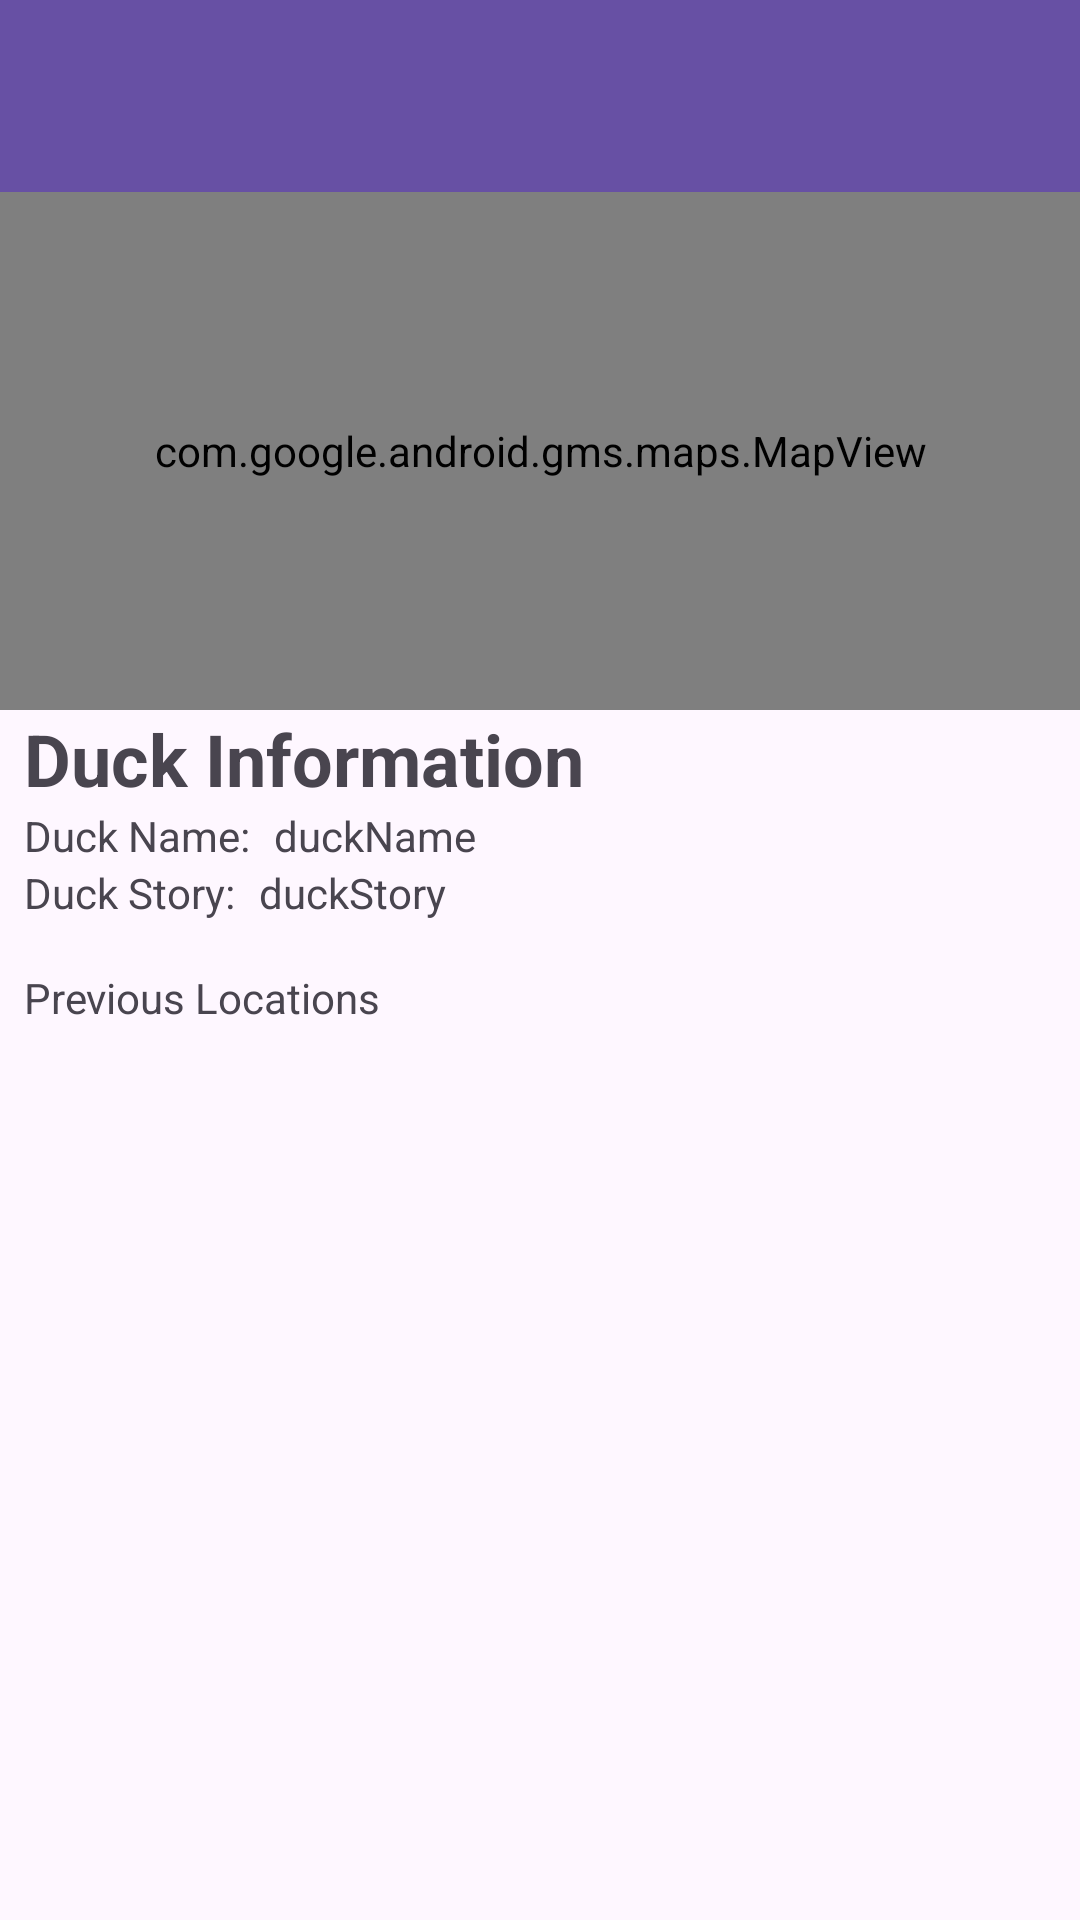

Layout XML and referenced resources for this Android screen:
<!-- AndroidManifest.xml: application theme Theme.DuckDuckJeep -->
<!-- res/layout/fragment_tracking.xml -->
<?xml version="1.0" encoding="utf-8"?>
<LinearLayout xmlns:android="http://schemas.android.com/apk/res/android"
    xmlns:app="http://schemas.android.com/apk/res-auto"
    xmlns:tools="http://schemas.android.com/tools"
    android:layout_width="match_parent"
    android:layout_height="match_parent"
    android:orientation="vertical"
    tools:context=".fragments.trackingFragment">

    <androidx.appcompat.widget.Toolbar
        android:id="@+id/trackingToolbar"
        android:layout_width="match_parent"
        android:layout_height="wrap_content"
        android:background="?attr/colorPrimary"
        android:minHeight="?attr/actionBarSize"
        app:titleTextColor="@color/white"
        app:navigationIcon="@drawable/baseline_close_24"
        android:theme="?attr/actionBarTheme" />

    <androidx.constraintlayout.widget.ConstraintLayout
        android:layout_width="match_parent"
        android:layout_height="match_parent">

        <com.google.android.gms.maps.MapView
            android:id="@+id/mapView"
            android:layout_width="0dp"
            android:layout_height="0dp"
            app:layout_constraintEnd_toEndOf="parent"
            app:layout_constraintHeight_percent="0.3"
            app:layout_constraintStart_toStartOf="parent"
            app:layout_constraintTop_toTopOf="parent" />

        <TextView
            android:id="@+id/mapComingSoon"
            android:layout_width="wrap_content"
            android:layout_height="wrap_content"
            android:layout_marginStart="8dp"
            android:gravity="center"
            android:text="@string/duck_information"
            android:textSize="24sp"
            android:textStyle="bold"
            app:layout_constraintStart_toStartOf="parent"
            app:layout_constraintTop_toBottomOf="@+id/mapView" />

        <TextView
            android:id="@+id/textView"
            android:layout_width="wrap_content"
            android:layout_height="wrap_content"
            android:layout_marginStart="8dp"
            android:text="@string/duck_name"
            app:layout_constraintStart_toStartOf="parent"
            app:layout_constraintTop_toBottomOf="@+id/mapComingSoon" />

        <TextView
            android:id="@+id/textView4"
            android:layout_width="wrap_content"
            android:layout_height="wrap_content"
            android:layout_marginStart="8dp"
            android:text="@string/duck_story"
            app:layout_constraintStart_toStartOf="parent"
            app:layout_constraintTop_toBottomOf="@+id/textView" />

        <TextView
            android:id="@+id/duckName"
            android:layout_width="0dp"
            android:layout_height="wrap_content"
            android:layout_marginStart="8dp"
            android:text="@string/duckname"
            app:layout_constraintEnd_toEndOf="parent"
            app:layout_constraintStart_toEndOf="@+id/textView"
            app:layout_constraintTop_toBottomOf="@+id/mapComingSoon" />

        <TextView
            android:id="@+id/duckStory"
            android:layout_width="0dp"
            android:layout_height="wrap_content"
            android:layout_marginStart="8dp"
            android:layout_marginBottom="16dp"
            android:text="@string/duckstory"
            app:layout_constraintBottom_toTopOf="@+id/textView3"
            app:layout_constraintEnd_toEndOf="parent"
            app:layout_constraintStart_toEndOf="@+id/textView4"
            app:layout_constraintTop_toBottomOf="@+id/duckName" />

        <TextView
            android:id="@+id/textView3"
            android:layout_width="wrap_content"
            android:layout_height="wrap_content"
            android:layout_marginStart="8dp"
            android:layout_marginBottom="8dp"
            android:text="@string/previous_locations"
            app:layout_constraintBottom_toTopOf="@+id/recyclerView"
            app:layout_constraintStart_toStartOf="parent"
            app:layout_constraintTop_toBottomOf="@id/duckStory" />

        <androidx.recyclerview.widget.RecyclerView
            android:id="@+id/recyclerView"
            android:layout_width="0dp"
            android:layout_height="0dp"
            android:layout_marginStart="8dp"
            android:layout_marginBottom="4dp"
            app:layout_constraintBottom_toBottomOf="parent"
            app:layout_constraintEnd_toEndOf="parent"
            app:layout_constraintHorizontal_bias="0.0"
            app:layout_constraintStart_toStartOf="parent"
            app:layout_constraintTop_toBottomOf="@id/textView3" />
    </androidx.constraintlayout.widget.ConstraintLayout>

    <ScrollView
        android:id="@+id/scrollview"
        android:layout_width="match_parent"
        android:layout_height="0dp"
        android:layout_weight="0">

        <androidx.constraintlayout.widget.ConstraintLayout
            android:id="@+id/constraint"
            android:layout_width="match_parent"
            android:layout_height="wrap_content">

        </androidx.constraintlayout.widget.ConstraintLayout>
    </ScrollView>

    <androidx.constraintlayout.widget.ConstraintLayout
        android:layout_width="match_parent"
        android:layout_height="0dp"
        android:layout_weight="0">

    </androidx.constraintlayout.widget.ConstraintLayout>

</LinearLayout>
<!-- resources referenced by this layout -->
<resources>
  <string name="duck_information">Duck Information</string>
  <string name="duck_name">Duck Name:</string>
  <string name="duck_story">Duck Story:</string>
  <string name="duckname">duckName</string>
  <string name="duckstory">duckStory</string>
  <string name="previous_locations">Previous Locations</string>
  <style name="Theme.DuckDuckJeep" parent="Base.Theme.DuckDuckJeep" />
  <style name="Base.Theme.DuckDuckJeep" parent="Theme.Material3.DayNight.NoActionBar">
          
          
  
      </style>
  <!-- not gathered from this repository: default colours our renderer supplied (Android Studio template values) -->
  <color name="white">#FFFFFFFF</color>
</resources>
